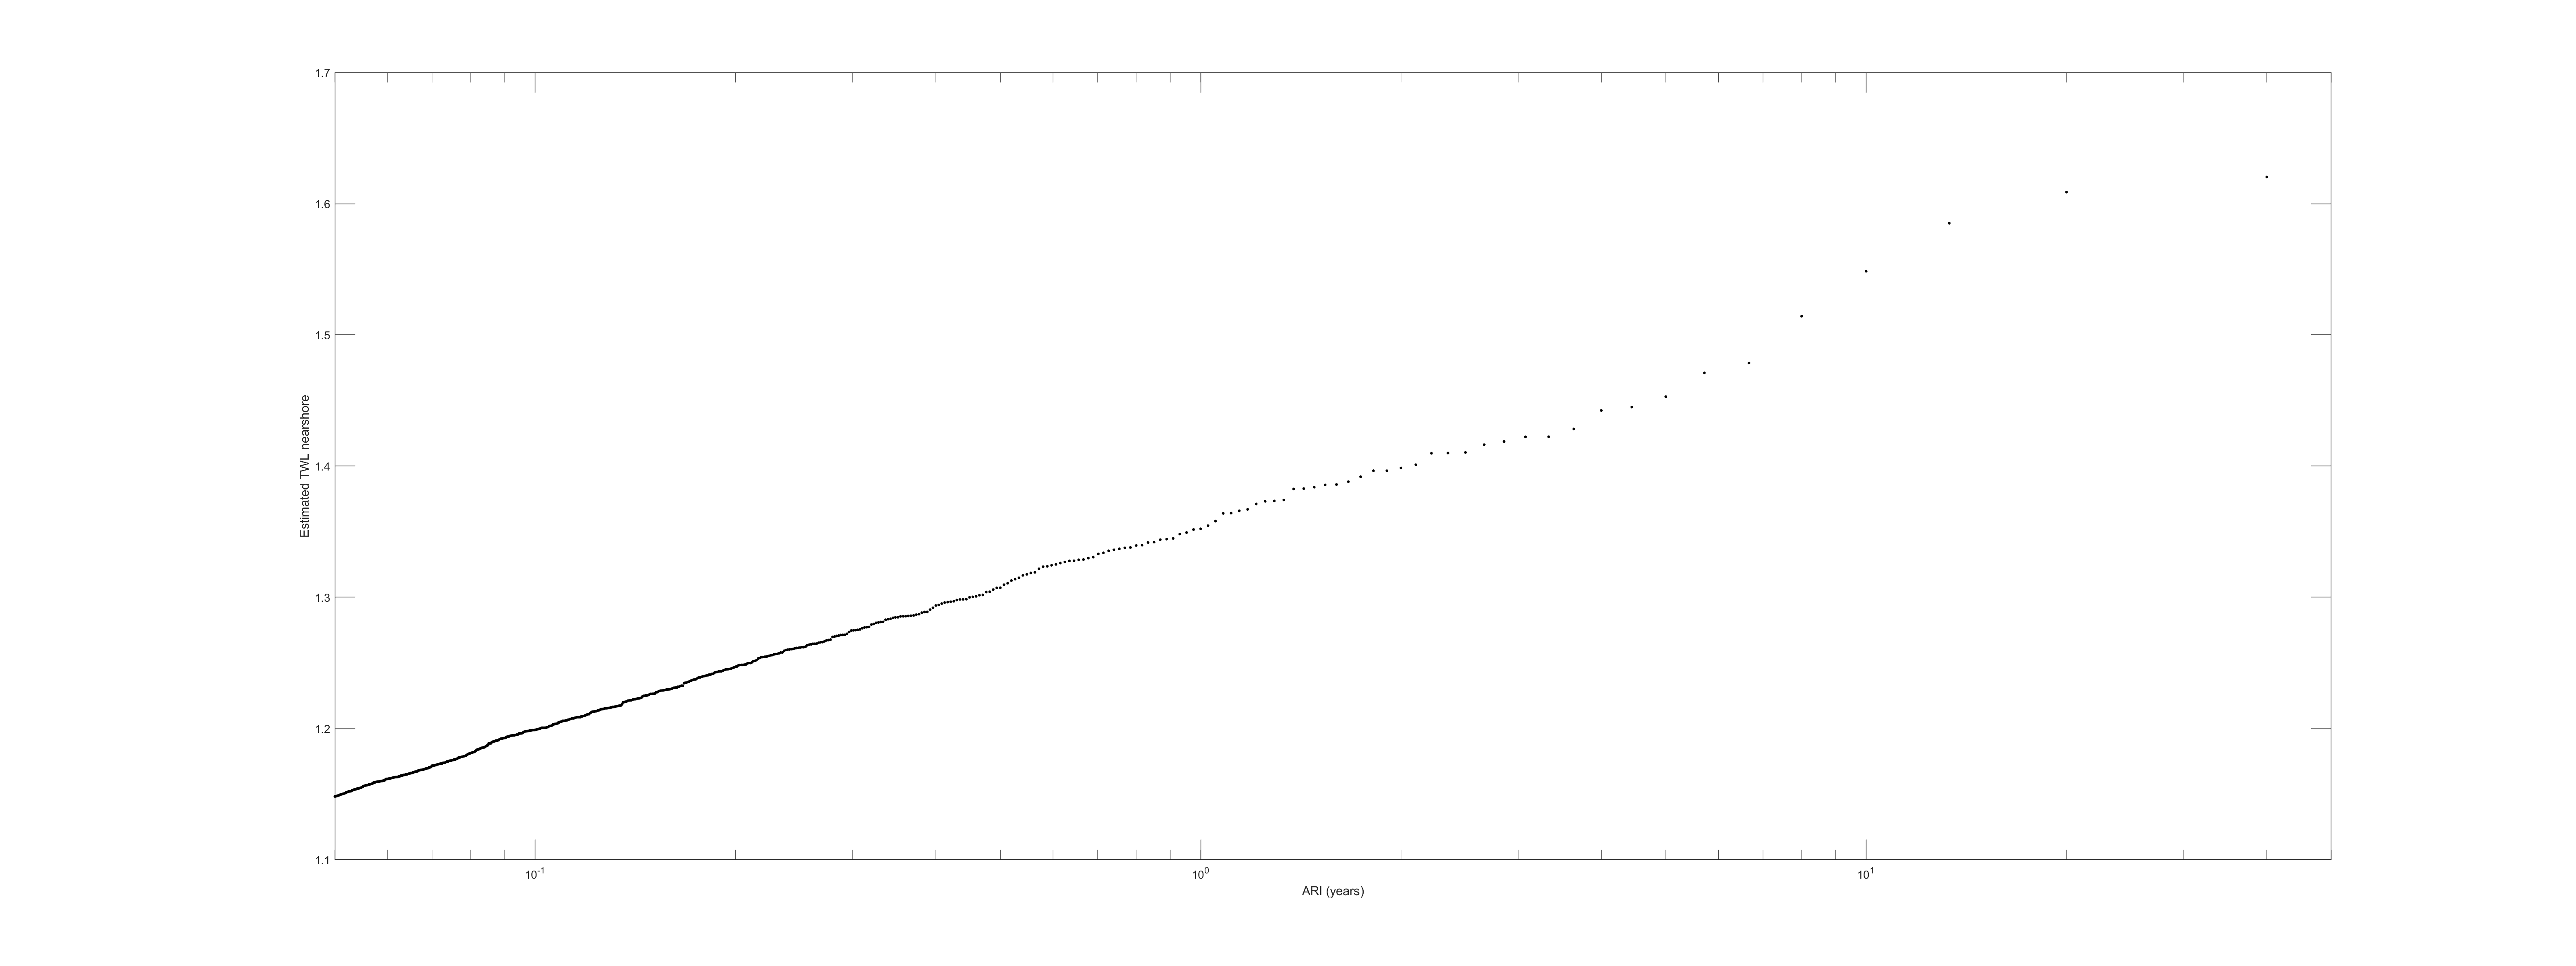

The table this chart was drawn from, first rows:
1, 2, 5, 10
1.352, 1.399, 1.453, 1.549
